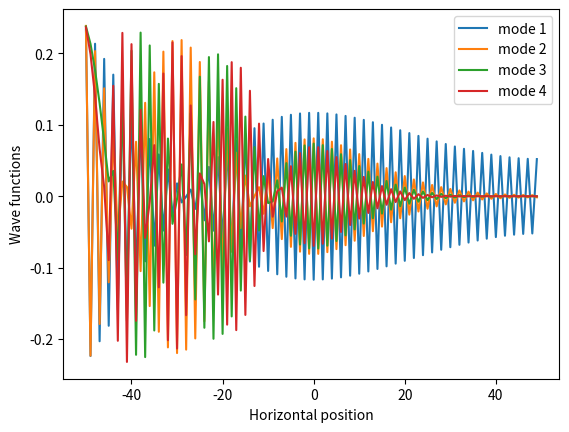

Python code for this plot:
"""
File : main.py
[MAIN3 - Schrödinger] Feb. - June 2017
[redacted]
[redacted]

Main file that represents the wave function using the TISE.
"""

# useful imports
import numpy as np
import matplotlib.pyplot as plt
from math import sin, pi


# general variables
x_min = -50
x_max = 50
n = 100       # number of subdivisions of the space
delta_x = (x_max - x_min) / n

# we make the space discrete
x_values = np.arange(x_min, x_max, delta_x)

# declaration of main matrices
laplacian = 1/delta_x**2 * -2*np.eye(n) + np.diag(np.ones(n - 1), -1) + np.diag(np.ones(n - 1), 1)
V0 = np.zeros(n)                                # null potential
V1 = np.asarray([x ** 2 for x in x_values])     # harmonic potential
# here you choose which potential you add:
H = laplacian + V1
# we get the eigen vectors of the H matrix
# to get the eigen functions of the H operator
eigen_values, eigen_vectors = np.linalg.eigh(H)

# graphic representation of the first modes
for i in range(0, 4):
    # we get the right psi values = the corresponding eigen vector
    # of the H matrix

    # THE PROBLEM WAS: the eigen vectors are COLUMN VECTORS!
    y_values = eigen_vectors[:, i]           # using the H eigen vectors
    # --------------------------------
    # The following part is necessary for the null potential to get the sinus, because
    # we have an oscillating curve and we need to switch one point out of two to get back the sinus...
    # (I don't know why?)
    # BUT it must removed for the harmonic potential
    inverse_index = next((k for k, v in enumerate(y_values) if v < 0), -1)
    for j in range(inverse_index, len(y_values), 2):
        y_values[j] = -y_values[j]
    # --------------------------------
    # we plot the result against the x values
    plt.figure(1)
    plt.plot(x_values, y_values, label='mode %d' % (i+1))

# we finish up the graphs and show them
plt.legend()
plt.xlabel('Horizontal position')
plt.ylabel('Wave functions')

plt.show()
